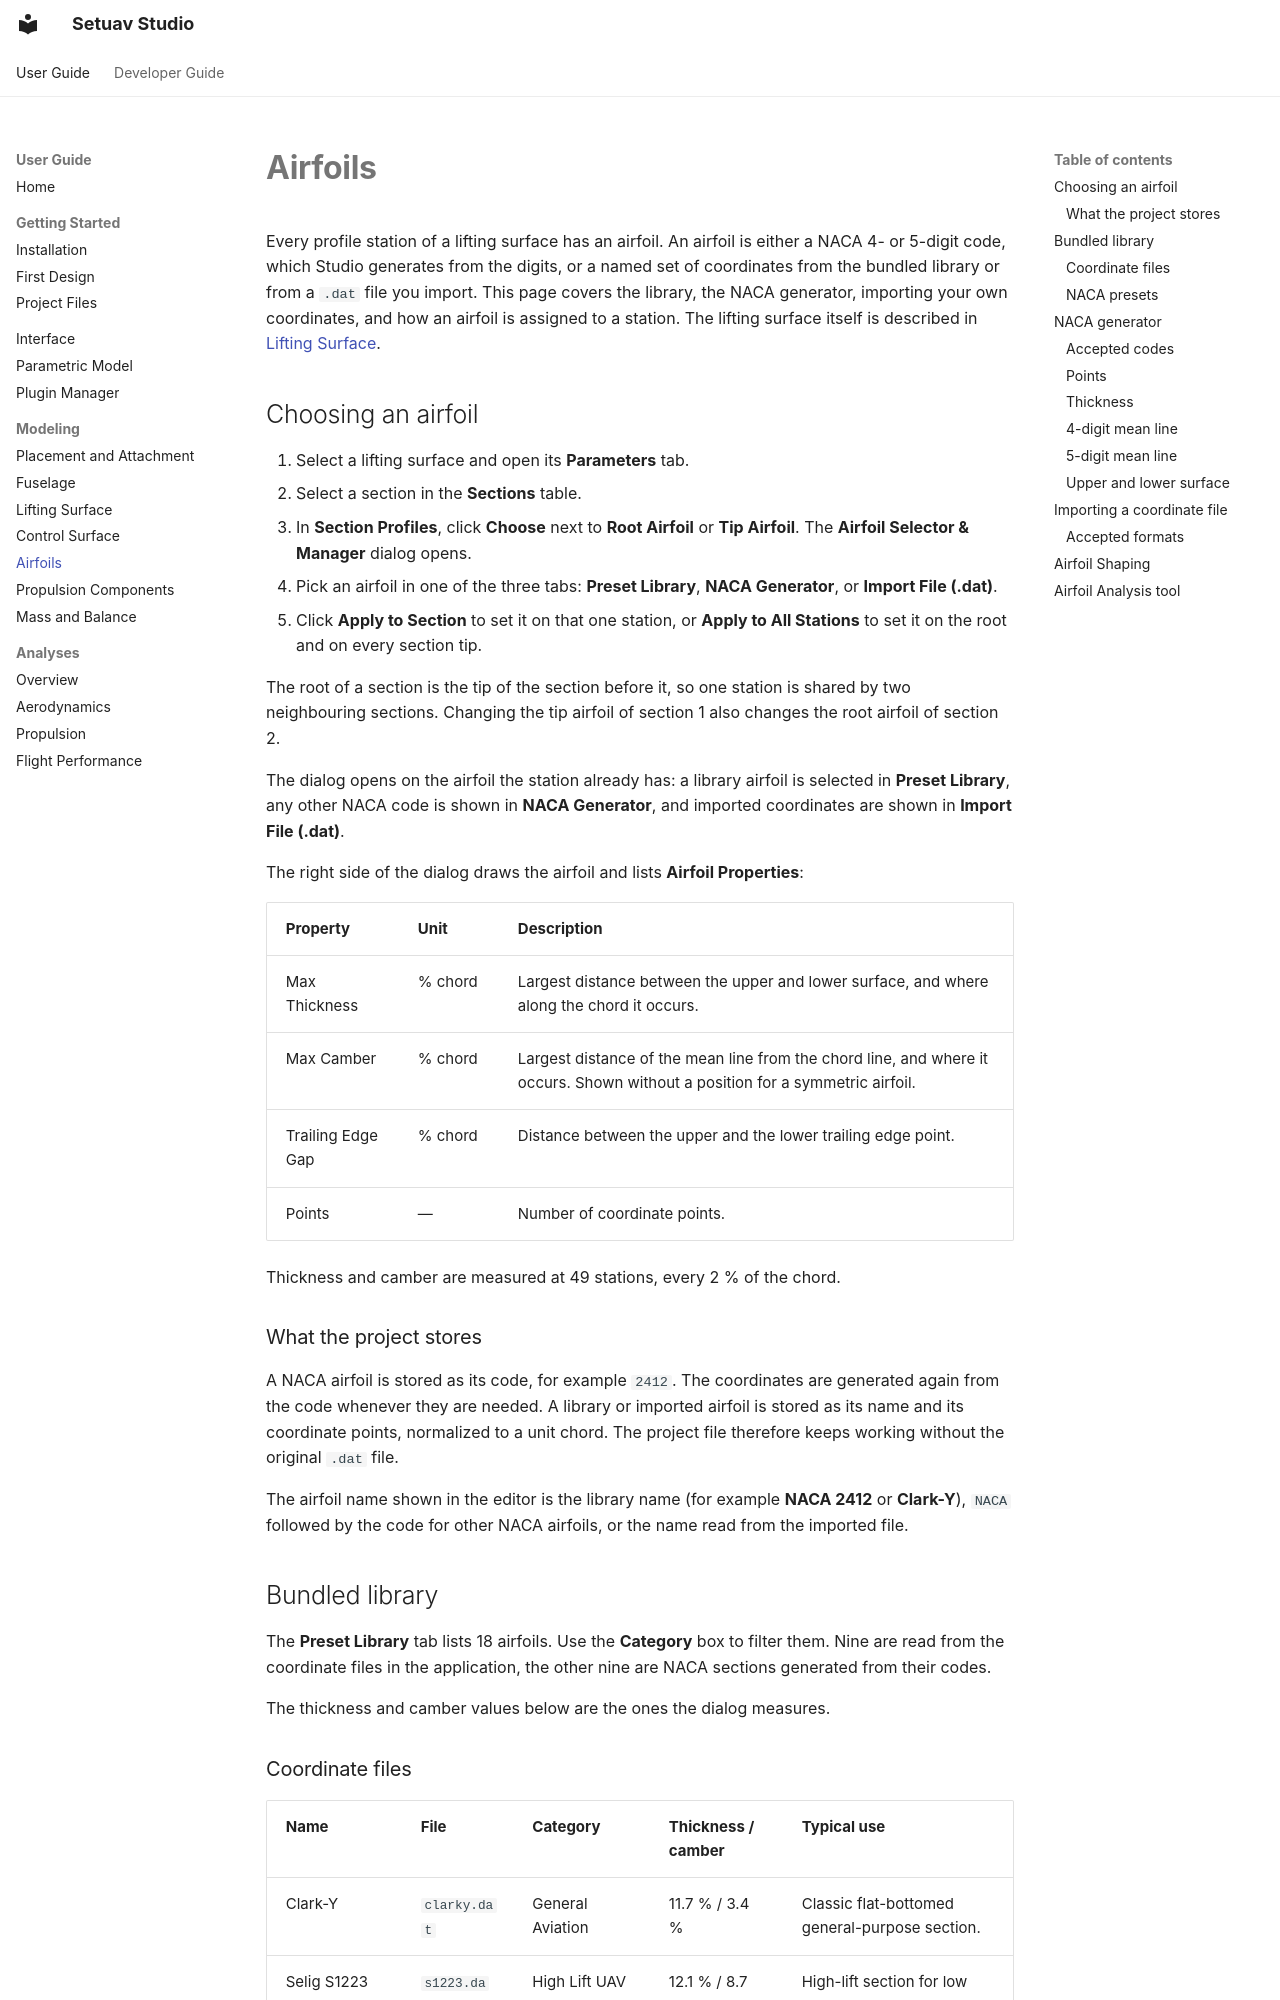

repository: Setuav/Studio · page: modeling/airfoils/index.html · generator: mkdocs

# Airfoils

Every profile station of a lifting surface has an airfoil. An airfoil is either
a NACA 4- or 5-digit code, which Studio generates from the digits, or a named
set of coordinates from the bundled library or from a `.dat` file you import.
This page covers the library, the NACA generator, importing your own
coordinates, and how an airfoil is assigned to a station. The lifting surface
itself is described in [Lifting Surface](lifting-surface.md).

## Choosing an airfoil

1. Select a lifting surface and open its **Parameters** tab.
2. Select a section in the **Sections** table.
3. In **Section Profiles**, click **Choose** next to **Root Airfoil** or **Tip
   Airfoil**. The **Airfoil Selector & Manager** dialog opens.
4. Pick an airfoil in one of the three tabs: **Preset Library**, **NACA
   Generator**, or **Import File (.dat)**.
5. Click **Apply to Section** to set it on that one station, or **Apply to All
   Stations** to set it on the root and on every section tip.

The root of a section is the tip of the section before it, so one station is
shared by two neighbouring sections. Changing the tip airfoil of section 1 also
changes the root airfoil of section 2.

The dialog opens on the airfoil the station already has: a library airfoil is
selected in **Preset Library**, any other NACA code is shown in **NACA
Generator**, and imported coordinates are shown in **Import File (.dat)**.

The right side of the dialog draws the airfoil and lists **Airfoil
Properties**:

| Property | Unit | Description |
|---|---|---|
| Max Thickness | % chord | Largest distance between the upper and lower surface, and where along the chord it occurs. |
| Max Camber | % chord | Largest distance of the mean line from the chord line, and where it occurs. Shown without a position for a symmetric airfoil. |
| Trailing Edge Gap | % chord | Distance between the upper and the lower trailing edge point. |
| Points | — | Number of coordinate points. |

Thickness and camber are measured at 49 stations, every 2 % of the chord.

### What the project stores

A NACA airfoil is stored as its code, for example `2412`. The coordinates are
generated again from the code whenever they are needed. A library or imported
airfoil is stored as its name and its coordinate points, normalized to a unit
chord. The project file therefore keeps working without the original `.dat`
file.

The airfoil name shown in the editor is the library name (for example **NACA
2412** or **Clark-Y**), `NACA` followed by the code for other NACA airfoils, or
the name read from the imported file.

## Bundled library

The **Preset Library** tab lists 18 airfoils. Use the **Category** box to
filter them. Nine are read from the coordinate files in the application, the
other nine are NACA sections generated from their codes.

The thickness and camber values below are the ones the dialog measures.
